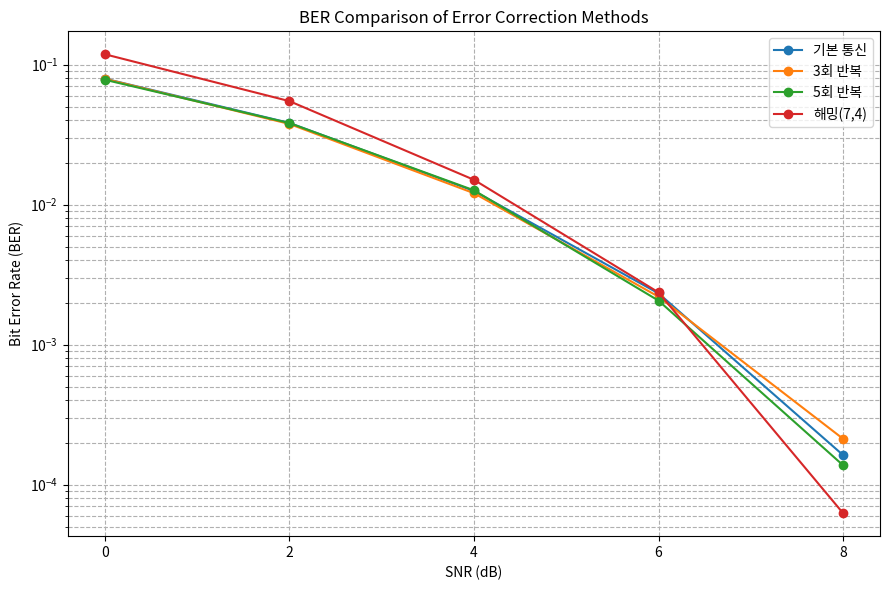
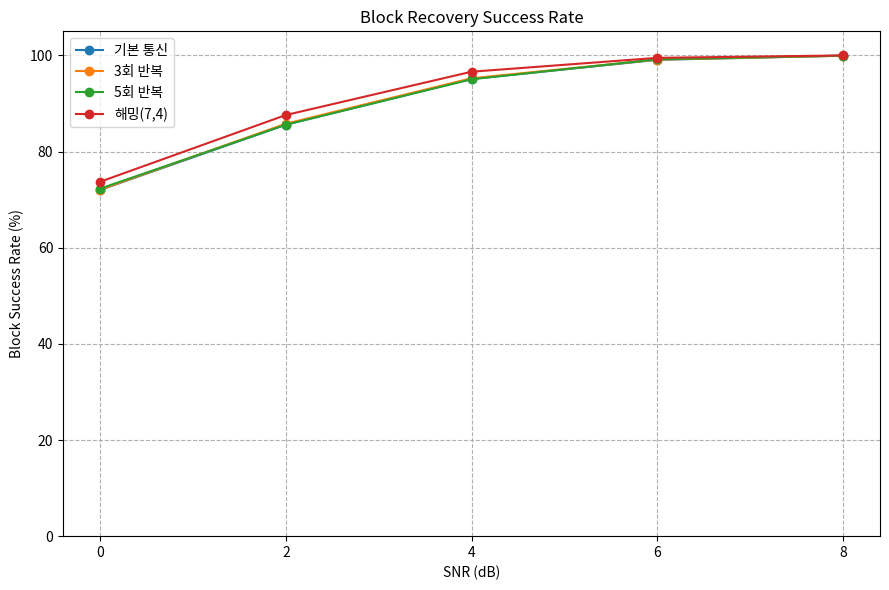

Write the Python code that produced these figures, in order.

import numpy as np
import pandas as pd
import matplotlib.pyplot as plt

# ==========================================
# 1. 실험 기본 설정
# ==========================================

BLOCKS = 20000
K = 4
SNR_DB_LIST = [0, 2, 4, 6, 8]
SEED = 20261123

rng = np.random.default_rng(SEED)

# 전송 효율 R = 정보 비트 수 / 전송 비트 수
RATES = {
    "기본 통신": 1.0,
    "3회 반복": 1 / 3,
    "5회 반복": 1 / 5,
    "해밍(7,4)": 4 / 7
}

# 동일한 정보 데이터 사용
data = rng.integers(0, 2, size=(BLOCKS, K))


# ==========================================
# 2. 부호화 함수
# ==========================================

def encode_basic(bits):
    return bits.copy()


def encode_repeat(bits, n):
    return np.repeat(bits, n, axis=1)


def encode_hamming(bits):
    d1, d2, d3, d4 = bits.T

    p1 = d1 ^ d2 ^ d4
    p2 = d1 ^ d3 ^ d4
    p4 = d2 ^ d3 ^ d4

    code = np.column_stack([
        p1, p2, d1, p4, d2, d3, d4
    ])

    return code


# ==========================================
# 3. BPSK 변조 및 AWGN 채널
# ==========================================

def transmit(bits, snr_db, rate):
    symbols = (1 - 2 * bits) * np.sqrt(rate)

    gamma = 10 ** (snr_db / 10)

    sigma = np.sqrt(1 / (2 * gamma))

    noise = rng.normal(
        0,
        sigma,
        size=symbols.shape
    )

    received = symbols + noise

    return received


# ==========================================
# 4. 복호화 함수
# ==========================================

def decode_basic(received):
    return (received < 0).astype(int)


def decode_repeat(received, n):
    # 반복된 비트들을 원래 비트 단위로 묶음
    grouped = received.reshape(
        received.shape[0],
        K,
        n
    )

    # 다수결 복호화
    decoded = (np.sum(grouped, axis=2) < 0).astype(int)

    return decoded


def decode_hamming(received):
    # BPSK 경판정
    code = (received < 0).astype(int)

    # 신드롬 계산
    s1 = code[:, 0] ^ code[:, 2] ^ code[:, 4] ^ code[:, 6]
    s2 = code[:, 1] ^ code[:, 2] ^ code[:, 5] ^ code[:, 6]
    s4 = code[:, 3] ^ code[:, 4] ^ code[:, 5] ^ code[:, 6]

    syndrome = s1 + 2 * s2 + 4 * s4

    # 단일 비트 오류 수정
    for position in range(1, 8):
        mask = syndrome == position
        code[mask, position - 1] ^= 1

    # 원래 정보 비트 추출
    decoded = code[:, [2, 4, 5, 6]]

    return decoded


# ==========================================
# 5. 실험 수행
# ==========================================

results = []

for snr_db in SNR_DB_LIST:

    print(f"\n========== {snr_db} dB ==========")

    # 각 방식의 부호화
    encoded_data = {
        "기본 통신": encode_basic(data),
        "3회 반복": encode_repeat(data, 3),
        "5회 반복": encode_repeat(data, 5),
        "해밍(7,4)": encode_hamming(data)
    }

    for method, encoded in encoded_data.items():

        rate = RATES[method]

        # 잡음 채널 통과
        received = transmit(
            encoded,
            snr_db,
            rate
        )

        # 복호화
        if method == "기본 통신":
            decoded = decode_basic(received)

        elif method == "3회 반복":
            decoded = decode_repeat(received, 3)

        elif method == "5회 반복":
            decoded = decode_repeat(received, 5)

        elif method == "해밍(7,4)":
            decoded = decode_hamming(received)

        # 오류 계산
        errors = np.sum(data != decoded)
        total_bits = data.size

        ber = errors / total_bits

        # 블록 전체가 정확하게 복구된 비율
        block_success = np.mean(
            np.all(data == decoded, axis=1)
        ) * 100

        efficiency = rate * 100

        results.append({
            "SNR(dB)": snr_db,
            "통신 방식": method,
            "오류 비트 수": errors,
            "BER": ber,
            "블록 성공률(%)": block_success,
            "전송 효율(%)": efficiency
        })

        print(
            f"{method:10s} | "
            f"오류: {errors:5d} | "
            f"BER: {ber:.6f} | "
            f"블록 성공률: {block_success:.3f}%"
        )


# ==========================================
# 6. 결과 표 출력
# ==========================================

df = pd.DataFrame(results)

print("\n\n========== 전체 실험 결과 ==========")

print(
    df.to_string(
        index=False,
        formatters={
            "BER": "{:.6f}".format,
            "블록 성공률(%)": "{:.3f}".format,
            "전송 효율(%)": "{:.1f}".format
        }
    )
)

# CSV 파일 저장
df.to_csv(
    "experiment4_results.csv",
    index=False,
    encoding="utf-8-sig"
)


# ==========================================
# 7. BER 비교 그래프
# ==========================================

plt.figure(figsize=(9, 6))

for method in RATES.keys():

    subset = df[df["통신 방식"] == method]

    plt.plot(
        subset["SNR(dB)"],
        subset["BER"],
        marker="o",
        label=method
    )

plt.yscale("log")
plt.xlabel("SNR (dB)")
plt.ylabel("Bit Error Rate (BER)")
plt.title("BER Comparison of Error Correction Methods")
plt.xticks(SNR_DB_LIST)
plt.grid(True, which="both", linestyle="--")
plt.legend()
plt.tight_layout()
plt.show()


# ==========================================
# 8. 블록 성공률 비교 그래프
# ==========================================

plt.figure(figsize=(9, 6))

for method in RATES.keys():

    subset = df[df["통신 방식"] == method]

    plt.plot(
        subset["SNR(dB)"],
        subset["블록 성공률(%)"],
        marker="o",
        label=method
    )

plt.xlabel("SNR (dB)")
plt.ylabel("Block Success Rate (%)")
plt.title("Block Recovery Success Rate")
plt.xticks(SNR_DB_LIST)
plt.ylim(0, 105)
plt.grid(True, linestyle="--")
plt.legend()
plt.tight_layout()
plt.show()


# ==========================================
# 9. 전송 효율 비교
# ==========================================

print("\n========== 전송 효율 비교 ==========")

for method, rate in RATES.items():
    print(f"{method}: {rate * 100:.2f}%")
